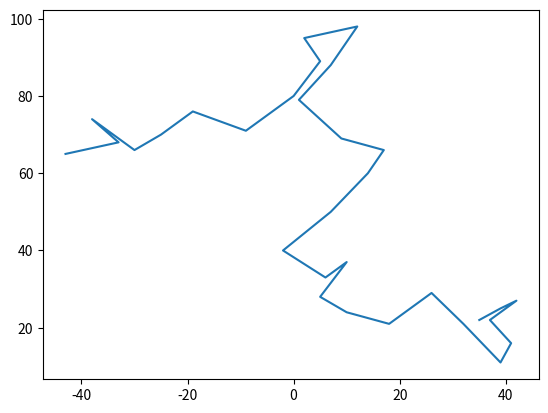
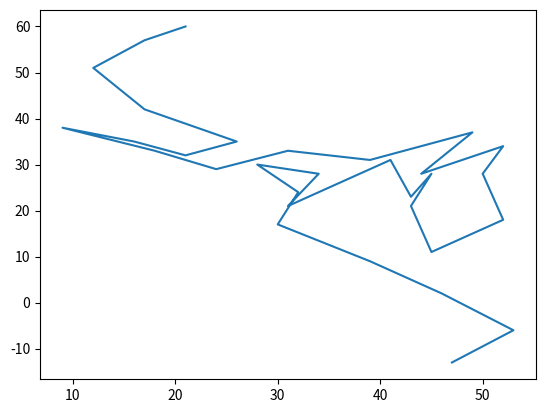
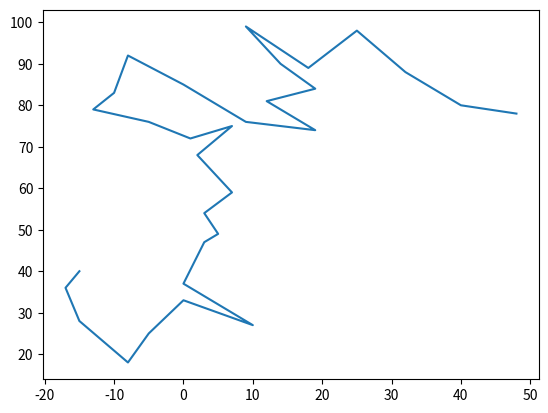
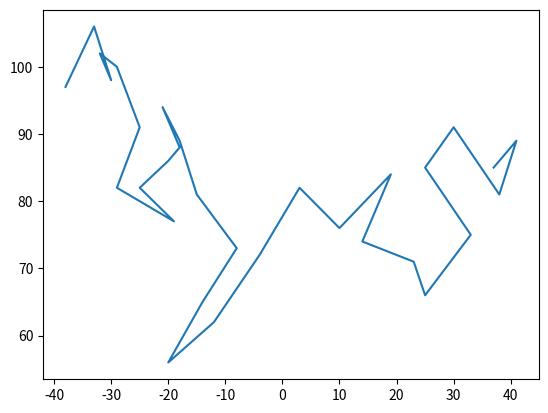
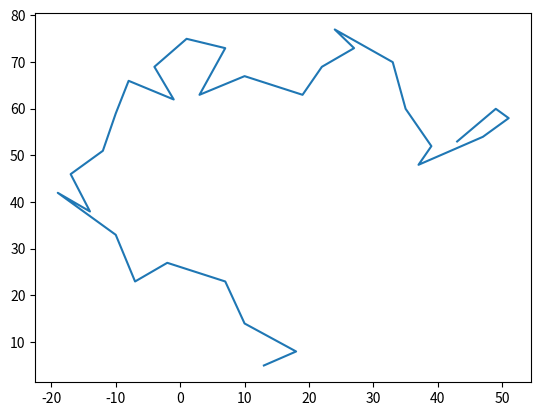

These charts were generated, in order, by the following Python code:
import random
import math
from matplotlib import pyplot as plt
import numpy as np 


MAX_LINE_LENGTH = 10
MIN_LINE_LENGTH = 2

MAX_COORD_LINE = 100
MIN_COORD_LINE = 5

class Point:
    def __init__(self, x, y, id=0):
        self.x = x
        self.y = y
        self.area = 1000000;
        self.not_change = False
        self.id = id

    @staticmethod
    def list_xy_to_points(x: list, y: list) -> list:
        id = 0
        new_list = list()
        for zx, zy in zip(x, y):
            new_list.append(Point(zx ,zy, id))
            id+=1

        return new_list
        #return [Point(px, py) for px, py in zip(x, y)]

    @staticmethod
    def list_points_to_lists(points: list) -> tuple:
        return [(p.x, p.y) for p in points]


def rand_sign(number):
    p_pr_n = random.randint(1, 50)
    if p_pr_n%2 == 0:
        number *= (-1)

    return number

def area(a: Point, b: Point, c: Point):
    return (b.x - a.x) * (c.y - a.y) - (b.y - a.y) * (c.x - a.x)

def intersect_1(a, b, c, d) -> bool:
    if a > b: a, b = b, a
    if c > d: c, d = d, c
    return max(a, c) <= min(b, d)

def are_crossing(line1: tuple, line2: tuple) -> bool:
    a = Point(line1[0], line1[1])
    b = Point(line1[2], line1[3])
    c = Point(line2[0], line2[1])
    d = Point(line2[2], line2[3])

    return (
        intersect_1(a.x, b.x, c.x, d.x) and intersect_1(a.y, b.y, c.y, d.y) and
        ((area(a,b,c) * area(a,b,d)) <= 0) and ((area(c,d,a) * area(c,d,b)) <= 0)
    )

    

def generate_multi_lines(n: int):    

    i = 0
    x_array = [random.randint(MIN_COORD_LINE, MAX_COORD_LINE)]
    y_array = [random.randint(MIN_COORD_LINE, MAX_COORD_LINE)]

    while i < n:
        #calculate coordinates given length
        add_x = random.randint(MIN_LINE_LENGTH, MAX_LINE_LENGTH)
        add_y = random.randint(MIN_LINE_LENGTH, MAX_LINE_LENGTH)


        #random positive or negative number is
        add_x = rand_sign(add_x)
        add_y = rand_sign(add_y)

        new_x = x_array[i] + add_x
        new_y = y_array[i] + add_y

        if i > 1:
            crossed = False
            line_i = 1
            while line_i <= i:
                line1 = (new_x, new_y, x_array[i] - 1, y_array[i] - 1)
                line2 = (x_array[line_i - 1], y_array[line_i - 1], x_array[line_i], y_array[line_i])
                
                if are_crossing(line1, line2):
                    crossed = True
                    break
                line_i += 1

            if not crossed:
                x_array.append(new_x)
                y_array.append(new_y)
                i += 1
            else:
                continue
        
        else:
            x_array.append(new_x)
            y_array.append(new_y)
            i += 1

    return x_array, y_array


def draw_polygon(n: int):

    x = np.random.randint(0,80,n)
    y = np.random.randint(0,80,n)

    #obliczanie punktu środkowego
    center_point = [np.sum(x)/n, np.sum(y)/n]

    #obliczanie kątu
    angles = np.arctan2(x-center_point[0],y-center_point[1])

    #sortowanie w celu kolejnego ich połączenia
    sort_tups = sorted([(i,j,k) for i,j,k in zip(x,y,angles)], key = lambda t: t[2])

    #usuniecie duplikatów
    if len(sort_tups) != len(set(sort_tups)):
         sort_tups = removeDuplicates(sort_tups)

    x,y,angles = zip(*sort_tups)
    x = list(x)
    y = list(y)

    x.append(x[0])
    y.append(y[0])
    
    return x, y


def removeDuplicates(tupl):
    y = []
    for x in tupl:
        if not x in y:
            y += [x]

    return y





if __name__ == "__main__":
    for i in range(5):
        x, y = generate_multi_lines(30)
        fig,ax = plt.subplots()
        ax.plot(x, y)
    plt.show()